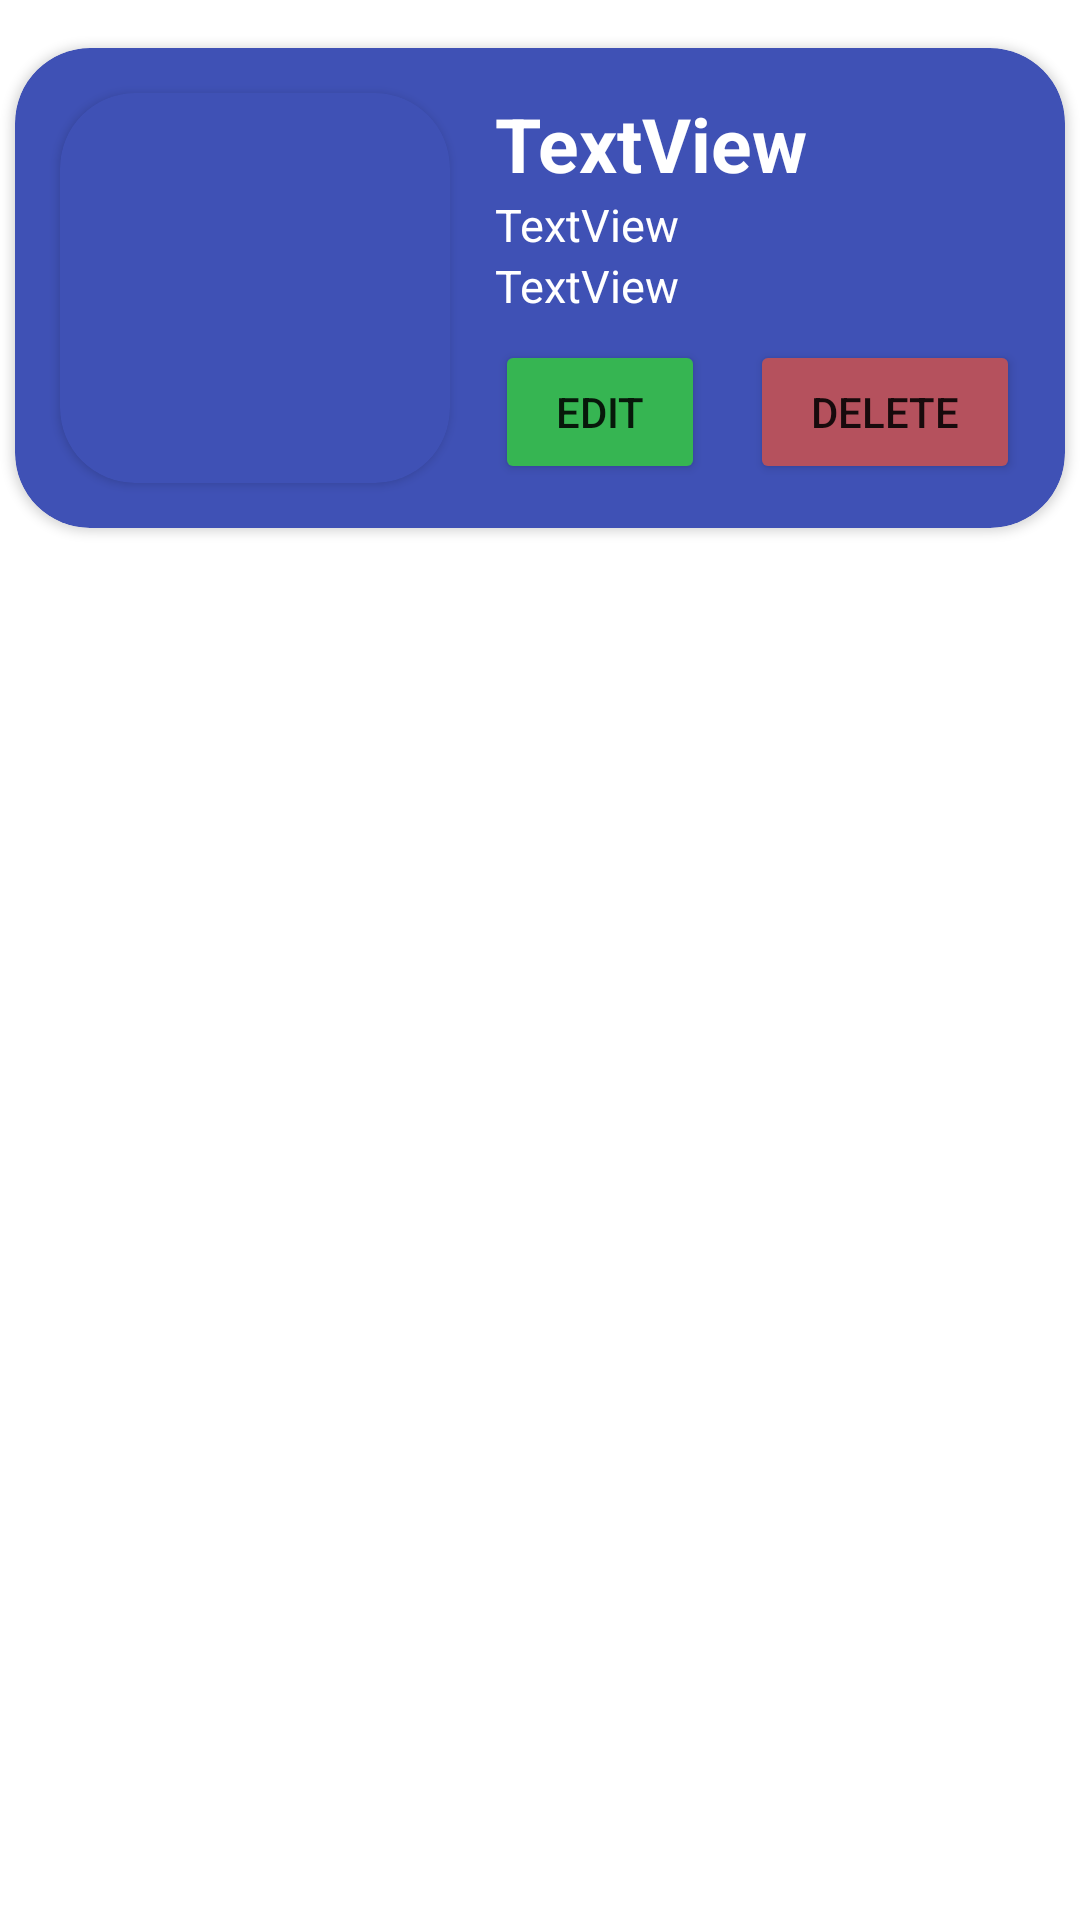

Android layout source for this screen:
<!-- AndroidManifest.xml: application theme Theme.Week1_0706012110053 -->
<!-- res/layout/cardanimal.xml -->
<?xml version="1.0" encoding="utf-8"?>
<androidx.constraintlayout.widget.ConstraintLayout xmlns:android="http://schemas.android.com/apk/res/android"
    xmlns:app="http://schemas.android.com/apk/res-auto"
    xmlns:tools="http://schemas.android.com/tools"
    android:layout_width="match_parent"
    android:layout_height="wrap_content">

    <androidx.cardview.widget.CardView
        android:layout_width="350dp"
        android:layout_height="160dp"
        android:layout_marginTop="16dp"
        app:cardBackgroundColor="#3F51B5"
        app:cardCornerRadius="25dp"
        app:layout_constraintEnd_toEndOf="parent"
        app:layout_constraintStart_toStartOf="parent"
        app:layout_constraintTop_toTopOf="parent">

        <androidx.constraintlayout.widget.ConstraintLayout
            android:layout_width="match_parent"
            android:layout_height="match_parent">

            <LinearLayout
                android:layout_width="match_parent"
                android:layout_height="match_parent"
                android:orientation="horizontal"
                app:layout_constraintStart_toStartOf="parent"
                app:layout_constraintTop_toTopOf="parent">

                <androidx.cardview.widget.CardView
                    android:layout_width="wrap_content"
                    android:layout_height="wrap_content"
                    android:layout_margin="15dp"
                    app:cardBackgroundColor="#3F51B5"
                    app:cardCornerRadius="25dp">

                    <ImageView
                        android:id="@+id/cardimage"
                        android:layout_width="130dp"
                        android:layout_height="130dp"
                        tools:srcCompat="@tools:sample/avatars" />
                </androidx.cardview.widget.CardView>

                <androidx.constraintlayout.widget.ConstraintLayout
                    android:layout_width="match_parent"
                    android:layout_height="match_parent">

                    <TextView
                        android:id="@+id/cardnama"
                        android:layout_width="wrap_content"
                        android:layout_height="wrap_content"
                        android:layout_marginTop="15dp"
                        android:text="TextView"
                        android:textColor="#FFFFFF"
                        android:textSize="25dp"
                        android:textStyle="bold"
                        app:layout_constraintStart_toStartOf="parent"
                        app:layout_constraintTop_toTopOf="parent" />

                    <TextView
                        android:id="@+id/cardjenis"
                        android:layout_width="wrap_content"
                        android:layout_height="wrap_content"
                        android:text="TextView"
                        android:textColor="#FFFFFF"
                        android:textSize="15dp"
                        app:layout_constraintStart_toStartOf="parent"
                        app:layout_constraintTop_toBottomOf="@+id/cardnama" />

                    <TextView
                        android:id="@+id/cardusia"
                        android:layout_width="wrap_content"
                        android:layout_height="wrap_content"
                        android:text="TextView"
                        android:textColor="#FFFFFF"
                        android:textSize="15dp"
                        app:layout_constraintStart_toStartOf="parent"
                        app:layout_constraintTop_toBottomOf="@+id/cardjenis" />

                    <Button
                        android:id="@+id/editbtn"
                        android:layout_width="70dp"
                        android:layout_height="wrap_content"
                        android:layout_marginTop="8dp"
                        android:backgroundTint="#36B552"
                        android:text="Edit"
                        app:layout_constraintStart_toStartOf="parent"
                        app:layout_constraintTop_toBottomOf="@+id/cardusia" />

                    <Button
                        android:id="@+id/delbtn"
                        android:layout_width="90dp"
                        android:layout_height="wrap_content"
                        android:layout_marginTop="8dp"
                        android:backgroundTint="#B5515D"
                        android:text="Delete"
                        app:layout_constraintEnd_toEndOf="parent"
                        app:layout_constraintStart_toEndOf="@+id/editbtn"
                        app:layout_constraintTop_toBottomOf="@+id/cardusia" />
                </androidx.constraintlayout.widget.ConstraintLayout>
            </LinearLayout>

        </androidx.constraintlayout.widget.ConstraintLayout>

    </androidx.cardview.widget.CardView>
</androidx.constraintlayout.widget.ConstraintLayout>
<!-- resources referenced by this layout -->
<resources>
  <style name="Theme.Week1_0706012110053" parent="Theme.MaterialComponents.DayNight.NoActionBar">
          
          <item name="colorPrimary">@color/purple_500</item>
          <item name="colorPrimaryVariant">@color/purple_700</item>
          <item name="colorOnPrimary">@color/white</item>
          
          <item name="colorSecondary">@color/teal_200</item>
          <item name="colorSecondaryVariant">@color/teal_700</item>
          <item name="colorOnSecondary">@color/black</item>
          
          <item name="android:statusBarColor" tools:targetApi="l">?attr/colorPrimaryVariant</item>
          
      </style>
  <!-- not gathered from this repository: default colours our renderer supplied (Android Studio template values) -->
  <color name="purple_500">#FF6200EE</color>
  <color name="purple_700">#FF3700B3</color>
  <color name="teal_200">#FF03DAC5</color>
  <color name="teal_700">#FF018786</color>
  <color name="black">#FF000000</color>
  <color name="white">#FFFFFFFF</color>
</resources>
